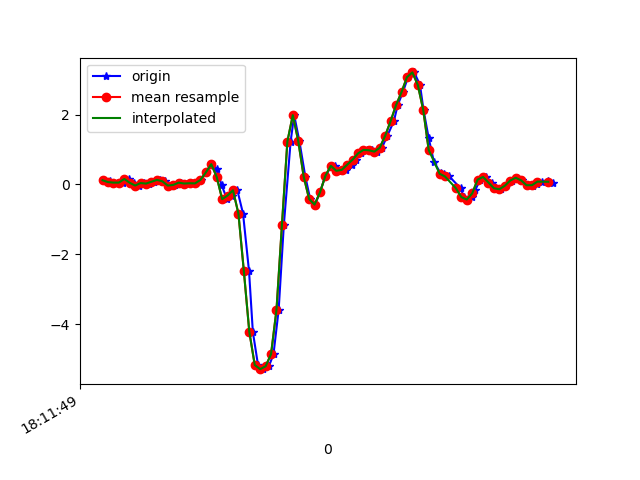

The data file committed next to this chart (first rows):
1617819109980, 514753601585138, 0.11919943, 0.20105237, -0.14895406
1617819110007, 514753620607794, 0.09965, -0.1716, -0.06465
1617819110019, 514753639655250, 0.03246, 0.02634, -0.09642
1617819110038, 514753658677890, 0.052, 0.02268, -0.07565
1617819110057, 514753677700546, 0.052, -0.009085, -0.06588
1617819110076, 514753696762290, 0.1559, 0.1424, -0.08298
1617819110095, 514753715786290, 0.0459, -0.3011, -0.02678
1617819110114, 514753734810274, -0.0323, -0.1044, -0.04022
1617819110133, 514753753859074, 0.03857, 0.1094, -0.04511
1617819110152, 514753772883074, 0.0239, -0.2889, -0.002346
1617819110171, 514753791937378, 0.07644, -0.1618, -0.05366
1617819110190, 514753810961698, 0.129, 0.0911, -0.0952
1617819110209, 514753829986082, 0.08988, -0.2913, -0.05488
1617819110228, 514753849035266, -0.03352, -0.07139, -0.09886
1617819110247, 514753868059618, -0.01519, 0.151, -0.1526
1617819110267, 514753887108802, 0.05078, -0.05307, -0.1086
1617819110285, 514753906097090, 0.02513, -0.08117, -0.1832
1617819110304, 514753925119586, 0.03368, 0.2573, -0.2772
1617819110323, 514753944166882, 0.02879, 0.2304, -0.3053
1617819110342, 514753963189410, 0.1278, 0.2511, -0.331
1617819110361, 514753982211906, 0.3416, 0.1656, -0.364
1617819110380, 514754001241954, 0.5798, 0.06422, -0.4116
1617819110400, 514754020263714, 0.4454, -0.1875, -0.2748
1617819110418, 514754039310242, -0.01763, -0.4611, 0.02087
1617819110438, 514754058332002, -0.422, -0.7323, 0.2469
1617819110456, 514754077378530, -0.3182, -1.084, 0.4912
1617819110476, 514754096385634, -0.1679, -1.5, 0.9152
1617819110497, 514754115406818, -0.8399, -2.07, 1.52
1617819110519, 514754134452834, -2.49, -2.909, 2.031
1617819110533, 514754153474018, -4.223, -3.858, 2.375
1617819110552, 514754172495266, -5.171, -4.712, 2.306
1617819110571, 514754191541218, -5.291, -5.309, 1.979
1617819110592, 514754210553122, -5.209, -5.666, 1.58
1617819110609, 514754229573986, -4.858, -5.82, 1.119
1617819110628, 514754248619682, -3.589, -5.631, 0.7429
1617819110647, 514754267640610, -1.162, -5.142, 0.4827
1617819110672, 514754286661474, 1.227, -4.613, 0.3104
1617819110685, 514754305689506, 1.984, -4.118, 0.2884
1617819110704, 514754324709858, 1.247, -3.58, 0.2982
1617819110726, 514754343755042, 0.2255, -2.902, 0.2053
1617819110744, 514754362775458, -0.4171, -2.203, 0.02331
1617819110762, 514754381795810, -0.5784, -1.471, -0.1257
1617819110780, 514754400841826, -0.2278, -0.7678, -0.1905
1617819110800, 514754419862306, 0.2475, -0.152, -0.188
1617819110822, 514754438907490, 0.5248, 0.4246, -0.1697
1617819110837, 514754457927906, 0.5407, 0.9353, -0.1538
1617819110856, 514754476948258, 0.3892, 1.374, -0.1477
1617819110876, 514754495993442, 0.4161, 1.786, -0.1502
1617819110899, 514754515006370, 0.5639, 2.145, -0.1648
1617819110913, 514754534026530, 0.7093, 2.504, -0.1966
1617819110932, 514754553071650, 0.8877, 2.784, -0.2626
1617819110953, 514754572091810, 0.9878, 3.06, -0.3493
1617819110973, 514754591111970, 0.9781, 3.345, -0.3847
1617819110990, 514754610158754, 0.939, 3.594, -0.4629
1617819111008, 514754629179042, 1.051, 3.699, -0.5619
1617819111028, 514754648199330, 1.396, 3.731, -0.7134
1617819111052, 514754667244322, 1.815, 3.812, -0.8148
1617819111066, 514754686264610, 2.273, 3.748, -0.9895
1617819111085, 514754705309090, 2.642, 3.641, -1.141
1617819111104, 514754724329378, 3.071, 3.453, -1.345
1617819111127, 514754743374370, 3.207, 3.218, -1.492
... 27 more rows
